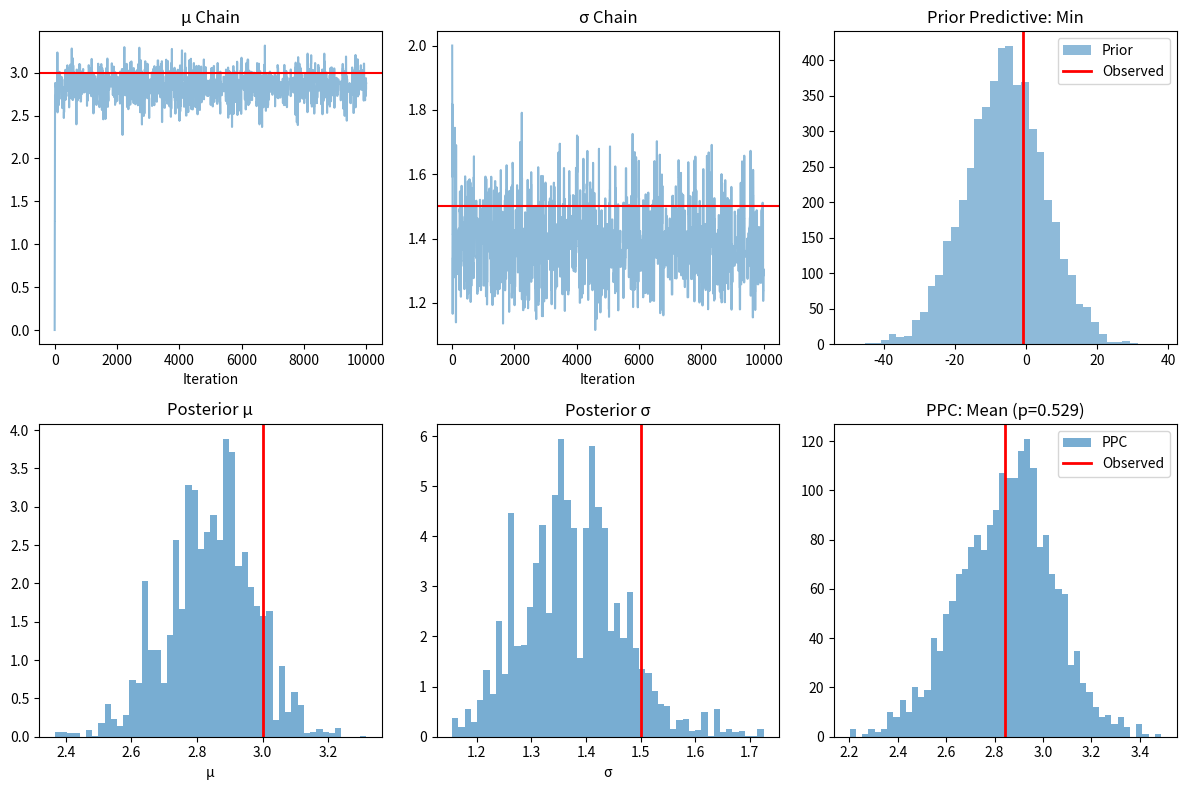

The script that saved this image: (Note: this script raises an exception after producing the figure.)
#!/usr/bin/env python3
"""03.40 Full Bayesian Workflow: Prior predictive → Posterior → PPC."""
import numpy as np
import matplotlib.pyplot as plt

np.random.seed(42)
n = 100

# Generate data from true model
mu_true, sigma_true = 3.0, 1.5
data = np.random.normal(mu_true, sigma_true, n)

# 1. Prior predictive simulation
n_sims = 5000
mu_prior = np.random.normal(0, 10, n_sims)
sigma_prior = np.abs(np.random.normal(0, 3, n_sims))

# Simulate from prior
prior_pred = np.random.normal(mu_prior[:, None], sigma_prior[:, None], (n_sims, n))

# Check: min, max, sd of prior predictive
prior_min = prior_pred.min(axis=1)
prior_max = prior_pred.max(axis=1)
prior_sd = prior_pred.std(axis=1)

print("Prior Predictive Checks:")
print(f"  Observed range: [{data.min():.1f}, {data.max():.1f}]")
print(f"  Prior predictive 95% min interval: [{np.percentile(prior_min, 2.5):.1f}, {np.percentile(prior_min, 97.5):.1f}]")
print(f"  Prior predictive 95% max interval: [{np.percentile(prior_max, 2.5):.1f}, {np.percentile(prior_max, 97.5):.1f}]")

# 2. Simple Metropolis-Hastings for posterior (normal model)
# Prior: μ ~ N(0, 10), σ ~ Half-Normal(3)
mu = 0.0
sigma = 2.0
n_iter = 10000
mu_chain = np.zeros(n_iter)
sigma_chain = np.zeros(n_iter)
accept = 0

for i in range(n_iter):
    # Propose
    mu_star = mu + np.random.normal(0, 0.5)
    sigma_star = sigma + np.random.normal(0, 0.3)
    if sigma_star <= 0:
        mu_chain[i] = mu
        sigma_chain[i] = sigma
        continue
    
    # Log-posterior (up to constant)
    log_lik = np.sum(-np.log(sigma_star) - 0.5*((data - mu_star)/sigma_star)**2)
    log_lik_curr = np.sum(-np.log(sigma) - 0.5*((data - mu)/sigma)**2)
    log_prior_mu = -0.5*(mu_star/10)**2 + 0.5*(mu/10)**2
    log_prior_sigma = -0.5*(sigma_star/3)**2 + 0.5*(sigma/3)**2  # approx
    
    log_r = log_lik - log_lik_curr + log_prior_mu + log_prior_sigma
    if np.log(np.random.uniform()) < log_r:
        mu = mu_star
        sigma = sigma_star
        accept += 1
    
    mu_chain[i] = mu
    sigma_chain[i] = sigma

# 3. Posterior predictive check
post_mu = mu_chain[int(n_iter/2):]
post_sigma = sigma_chain[int(n_iter/2):]
n_ppc = 2000
idx = np.random.choice(len(post_mu), n_ppc)
ppc_data = np.random.normal(post_mu[idx, None], post_sigma[idx, None], (n_ppc, n))

# Test statistic: mean and skewness
obs_mean = np.mean(data)
obs_sd = np.std(data)
ppc_mean = np.mean(ppc_data, axis=1)
ppc_sd = np.std(ppc_data, axis=1)

print(f"\nPosterior Summaries (MCMC):")
print(f"  μ: mean={np.mean(post_mu):.2f}, SD={np.std(post_mu):.2f}")
print(f"  σ: mean={np.mean(post_sigma):.2f}, SD={np.std(post_sigma):.2f}")
print(f"  Acceptance rate: {accept/n_iter:.2f}")

print(f"\nPosterior Predictive Check:")
print(f"  Observed mean: {obs_mean:.2f}")
print(f"  PPC mean (95% interval): [{np.percentile(ppc_mean, 2.5):.2f}, {np.percentile(ppc_mean, 97.5):.2f}]")
print(f"  Posterior predictive p-value (mean): {np.mean(ppc_mean >= obs_mean):.3f}")

# Visualization
fig, axes = plt.subplots(2, 3, figsize=(12, 8))
axes[0, 0].plot(mu_chain, alpha=0.5)
axes[0, 0].axhline(mu_true, color='r')
axes[0, 0].set_title("μ Chain")
axes[0, 0].set_xlabel("Iteration")
axes[0, 1].plot(sigma_chain, alpha=0.5)
axes[0, 1].axhline(sigma_true, color='r')
axes[0, 1].set_title("σ Chain")
axes[0, 1].set_xlabel("Iteration")

axes[0, 2].hist(prior_min, bins=40, alpha=0.5, label="Prior")
axes[0, 2].axvline(data.min(), color='r', lw=2, label="Observed")
axes[0, 2].set_title("Prior Predictive: Min")
axes[0, 2].legend()

axes[1, 0].hist(post_mu, bins=50, density=True, alpha=0.6)
axes[1, 0].axvline(mu_true, color='r', lw=2)
axes[1, 0].set_title("Posterior μ")
axes[1, 0].set_xlabel("μ")

axes[1, 1].hist(post_sigma, bins=50, density=True, alpha=0.6)
axes[1, 1].axvline(sigma_true, color='r', lw=2)
axes[1, 1].set_title("Posterior σ")
axes[1, 1].set_xlabel("σ")

axes[1, 2].hist(ppc_mean, bins=50, alpha=0.6, label="PPC")
axes[1, 2].axvline(obs_mean, color='r', lw=2, label="Observed")
axes[1, 2].set_title(f"PPC: Mean (p={np.mean(ppc_mean >= obs_mean):.3f})")
axes[1, 2].legend()

plt.tight_layout()
plt.savefig("../../assets/phase03/40-bayesian-workflow.png")
plt.close()
print("\nFull Bayesian workflow complete: prior → posterior → PPC.")
